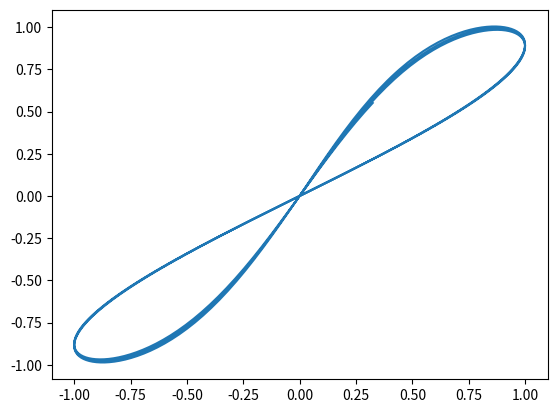

Write the Python code that produced this figure.
from scipy.integrate import odeint
from scipy.special import gamma, airy
from numpy import *
from mpl_toolkits.mplot3d import Axes3D
from matplotlib import cm
from matplotlib.ticker import LinearLocator, FormatStrFormatter
import matplotlib.pyplot as plt

#delt = 0.1
case = 1
timesteps = 1000
delt = 20.0/timesteps

Ron = 1
Roff = 0.5
D = 1.0
muv = 1
t = arange(0, 20.0, delt)


if (case==1):
	v = sin(t)
else:
	v = sin(t)*sin(t)
	for i in range(len(v)):
		if (i>=(len(v)/2)):
			v[i] = -1*v[i]

i = v*0
w = v*0

for n in range(len(v)):
	i[n] = v[n]/((Ron*w[n]/D) + (Roff*(1-(w[n]/D))))
	if (n<len(v)-1):
#		i[n] = v[n]/((Ron*w[n]/D) + (Roff*(1-(w[n]/D))))
		w[n+1] = w[n] + muv*(Ron/D)*i[n]*delt
#		if (w[n+1]>=1.0):
#			w[n+1] = 1.0
		#w[n] = muv*(Ron/D)*q[n]

#print v[980:]
#print i[970:]
#print w[980:]

#plt.plot(t[:960],v[:960])
#plt.plot(t[:960],i[:960])
#plt.plot(t[:980],w[:980]/D)
plt.plot(v[:960],i[:960])
plt.show()
